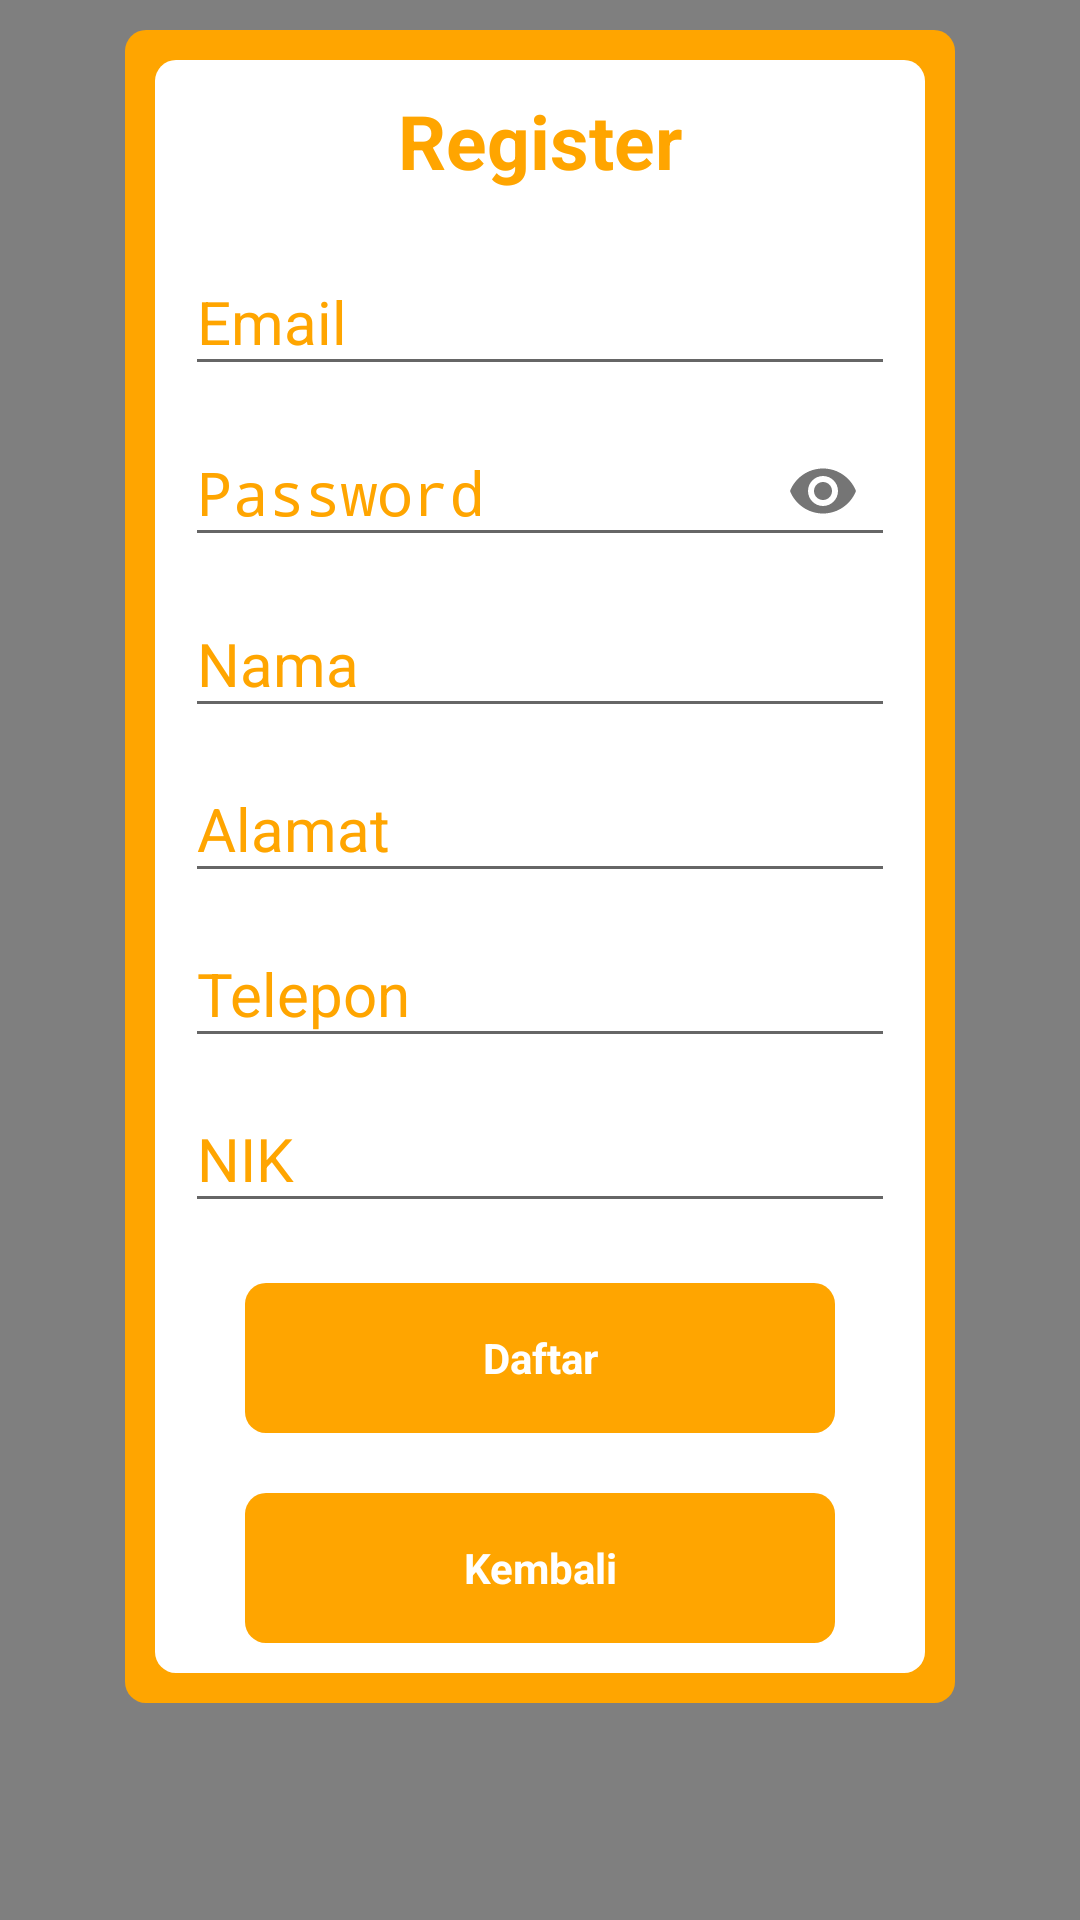

Layout XML and referenced resources for this Android screen:
<!-- AndroidManifest.xml: activity theme AppThemeNoAction -->
<!-- res/layout/activity_register.xml -->
<?xml version="1.0" encoding="utf-8"?>
<RelativeLayout xmlns:android="http://schemas.android.com/apk/res/android"
    xmlns:app="http://schemas.android.com/apk/res-auto"
    android:orientation="vertical"
    android:layout_width="match_parent"
    android:layout_height="match_parent">
    <com.airbnb.lottie.LottieAnimationView
        android:layout_weight="1"
        app:lottie_loop="true"
        app:lottie_fileName="animation reverse orange wave.json"
        app:lottie_autoPlay="true"
        android:layout_width="match_parent"
        android:layout_height="match_parent"
        android:scaleType="fitXY">

    </com.airbnb.lottie.LottieAnimationView>
    <ScrollView
        android:layout_width="match_parent"
        android:layout_height="match_parent">
        <LinearLayout
            android:layout_marginTop="10dp"
            android:layout_width="wrap_content"
            android:layout_height="wrap_content"
            android:padding="10dp"
            android:background="@drawable/button_rounded_primary"
            android:layout_gravity="center|top"
            android:gravity="center|top">
            <LinearLayout
                android:layout_width="wrap_content"
                android:layout_height="wrap_content"
                android:orientation="vertical"
                android:background="@drawable/button_rounded_white"
                android:padding="10dp">
                <TextView
                    android:layout_width="match_parent"
                    android:layout_height="wrap_content"
                    android:text="Register"
                    android:textSize="25dp"
                    android:textStyle="bold"
                    android:gravity="center"
                    android:textColor="@color/colorPrimary"
                    android:layout_marginBottom="10dp"/>
                <com.google.android.material.textfield.TextInputLayout
                    android:layout_width="match_parent"
                    android:layout_height="wrap_content"
                    android:focusable="true"
                    android:focusableInTouchMode="true"
                    android:textColorHint="@color/colorPrimary">
                    <EditText
                        android:id="@+id/etEmail"
                        android:layout_width="match_parent"
                        android:layout_height="wrap_content"
                        android:hint="Email"
                        android:ems="10"
                        android:inputType="textEmailAddress"
                        android:textSize="20sp"/>
                </com.google.android.material.textfield.TextInputLayout>
                <com.google.android.material.textfield.TextInputLayout
                    android:layout_width="match_parent"
                    android:layout_height="wrap_content"
                    android:focusable="true"
                    android:focusableInTouchMode="true"
                    android:textColorHint="@color/colorPrimary"
                    app:passwordToggleEnabled="true">
                    <EditText
                        android:id="@+id/etPassword"
                        android:layout_width="match_parent"
                        android:layout_height="wrap_content"
                        android:hint="Password"
                        android:ems="10"
                        android:inputType="textPassword"
                        android:textSize="20sp"/>
                </com.google.android.material.textfield.TextInputLayout>
                <com.google.android.material.textfield.TextInputLayout
                    android:layout_width="match_parent"
                    android:layout_height="wrap_content"
                    android:focusable="true"
                    android:focusableInTouchMode="true"
                    android:textColorHint="@color/colorPrimary">
                    <EditText
                        android:id="@+id/etNama"
                        android:layout_width="match_parent"
                        android:layout_height="wrap_content"
                        android:hint="Nama"
                        android:ems="10"
                        android:inputType="text"
                        android:textSize="20sp"/>
                </com.google.android.material.textfield.TextInputLayout>
                <com.google.android.material.textfield.TextInputLayout
                    android:layout_width="match_parent"
                    android:layout_height="wrap_content"
                    android:focusable="true"
                    android:focusableInTouchMode="true"
                    android:textColorHint="@color/colorPrimary">
                    <EditText
                        android:id="@+id/etAlamat"
                        android:layout_width="match_parent"
                        android:layout_height="wrap_content"
                        android:hint="Alamat"
                        android:ems="10"
                        android:inputType="text"
                        android:textSize="20sp"/>
                </com.google.android.material.textfield.TextInputLayout>
                <com.google.android.material.textfield.TextInputLayout
                    android:layout_width="match_parent"
                    android:layout_height="wrap_content"
                    android:focusable="true"
                    android:focusableInTouchMode="true"
                    android:textColorHint="@color/colorPrimary">
                    <EditText
                        android:id="@+id/etTelpon"
                        android:layout_width="match_parent"
                        android:layout_height="wrap_content"
                        android:hint="Telepon"
                        android:ems="10"
                        android:inputType="text"
                        android:textSize="20sp"/>
                </com.google.android.material.textfield.TextInputLayout>
                <com.google.android.material.textfield.TextInputLayout
                    android:layout_width="match_parent"
                    android:layout_height="wrap_content"
                    android:focusable="true"
                    android:focusableInTouchMode="true"
                    android:textColorHint="@color/colorPrimary">
                    <EditText
                        android:id="@+id/etNik"
                        android:layout_width="match_parent"
                        android:layout_height="wrap_content"
                        android:hint="NIK"
                        android:ems="10"
                        android:inputType="text"
                        android:textSize="20sp"/>
                </com.google.android.material.textfield.TextInputLayout>
                <LinearLayout
                    android:layout_marginTop="20dp"
                    android:layout_marginRight="20dp"
                    android:layout_marginLeft="20dp"
                    android:layout_width="match_parent"
                    android:layout_height="50dp"
                    android:id="@+id/btnRegister"
                    android:background="@drawable/button_rounded_primary">
                    <TextView
                        android:layout_width="match_parent"
                        android:layout_height="match_parent"
                        android:gravity="center"
                        android:text="Daftar"
                        android:textColor="@color/colorWhite"
                        android:textStyle="bold"/>
                </LinearLayout>
                <LinearLayout
                    android:layout_marginTop="20dp"
                    android:layout_marginRight="20dp"
                    android:layout_marginLeft="20dp"
                    android:layout_width="match_parent"
                    android:layout_height="50dp"
                    android:id="@+id/btnKembali"
                    android:background="@drawable/button_rounded_primary">
                    <TextView
                        android:layout_width="match_parent"
                        android:layout_height="match_parent"
                        android:gravity="center"
                        android:text="Kembali"
                        android:textColor="@color/colorWhite"
                        android:textStyle="bold"/>
                </LinearLayout>
            </LinearLayout>
        </LinearLayout>

    </ScrollView>



</RelativeLayout>
<!-- resources referenced by this layout -->
<resources>
  <color name="colorPrimary">#FFA500</color>
  <color name="colorWhite">#FFFFFF</color>
  <!-- drawable button_rounded_primary (drawable) -->
  <?xml version="1.0" encoding="utf-8"?>
  <selector xmlns:android="http://schemas.android.com/apk/res/android">
  
      
      <item android:state_focused="true"
          android:state_pressed="false">
          <shape android:shape="rectangle">
              <solid android:color="#80FFFFFF"/>
              <corners android:radius="7dp"/>
          </shape>
      </item>
  
      
      <item android:state_focused="true"
          android:state_pressed="true">
          <shape android:shape="rectangle">
              <solid android:color="#80FFFFFF"/>
              <corners android:radius="7dp"/>
          </shape>
      </item>
  
      
      <item android:state_focused="false"
          android:state_pressed="true">
          <shape android:shape="rectangle">
              <solid android:color="#80FFFFFF"/>
              <corners android:radius="7dp"/>
          </shape>
      </item>
  
      
      <item android:state_enabled="false">
          <shape android:shape="rectangle">
              <solid android:color="@color/colorGrey"/>
              <corners android:radius="7dp"/>
          </shape>
      </item>
  
      
      <item>
          <shape android:shape="rectangle">
              <solid android:color="@color/colorPrimary"/>
              <corners android:radius="7dp"/>
          </shape>
      </item>
  </selector>
  <!-- drawable button_rounded_white (drawable) -->
  <?xml version="1.0" encoding="utf-8"?>
  <selector xmlns:android="http://schemas.android.com/apk/res/android">
  
      
      <item android:state_focused="true"
          android:state_pressed="false">
          <shape android:shape="rectangle">
              <solid android:color="@color/colorPrimary"/>
              <corners android:radius="7dp"/>
          </shape>
      </item>
  
      
      <item android:state_focused="true"
          android:state_pressed="true">
          <shape android:shape="rectangle">
              <solid android:color="@color/colorPrimary"/>
              <corners android:radius="7dp"/>
          </shape>
      </item>
  
      
      <item android:state_focused="false"
          android:state_pressed="true">
          <shape android:shape="rectangle">
              <solid android:color="@color/colorPrimary"/>
              <corners android:radius="7dp"/>
          </shape>
      </item>
  
      
      <item android:state_enabled="false">
          <shape android:shape="rectangle">
              <solid android:color="@color/colorGrey"/>
              <corners android:radius="7dp"/>
          </shape>
      </item>
  
      
      <item>
          <shape android:shape="rectangle">
              <solid android:color="@color/colorWhite"/>
              <corners android:radius="7dp"/>
          </shape>
      </item>
  </selector>
  <style name="AppThemeNoAction" parent="Theme.AppCompat.Light.NoActionBar">
          
          <item name="colorPrimary">@color/colorPrimary</item>
          <item name="colorPrimaryDark">@color/colorPrimaryDark</item>
          <item name="colorAccent">@color/colorAccent</item>
      </style>
  <color name="colorGrey">#bdbdbd</color>
  <color name="colorPrimaryDark">#B3FFA500</color>
  <color name="colorAccent">#03DAC5</color>
</resources>
